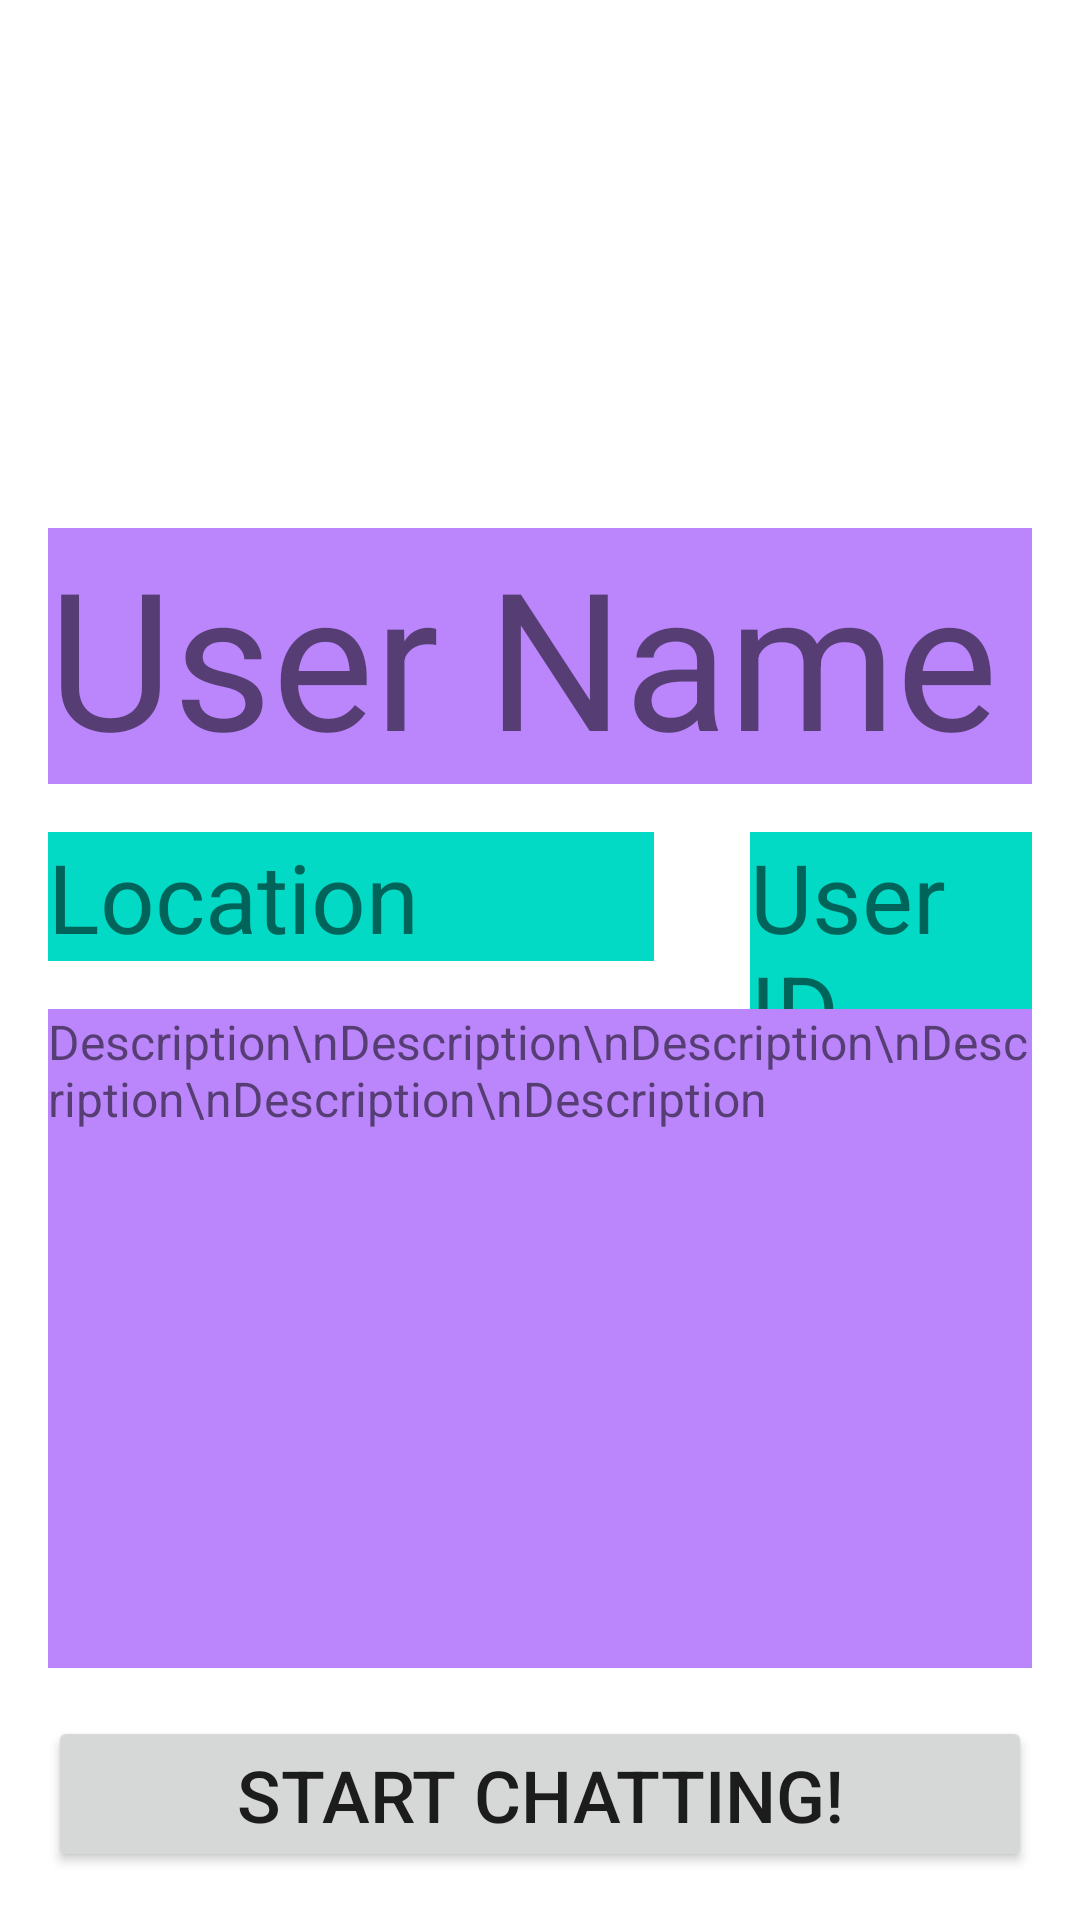

Write the Android layout XML for this screen, with the resource values it uses.
<!-- AndroidManifest.xml: application theme Theme.Day2Class -->
<!-- res/layout/activity_main.xml -->
<?xml version="1.0" encoding="utf-8"?>
<androidx.constraintlayout.widget.ConstraintLayout xmlns:android="http://schemas.android.com/apk/res/android"
    xmlns:app="http://schemas.android.com/apk/res-auto"
    xmlns:tools="http://schemas.android.com/tools"
    android:layout_width="match_parent"
    android:layout_height="match_parent"
    tools:context=".Views.MainActivity">

    <ImageView
        android:id="@+id/alien"
        android:layout_width="0dp"
        android:layout_height="0dp"
        android:layout_margin="16dp"
        android:src="@drawable/alien"
        app:layout_constraintBottom_toTopOf="@+id/guideline2"
        app:layout_constraintEnd_toEndOf="parent"
        app:layout_constraintStart_toStartOf="@+id/vert_guideline"
        app:layout_constraintTop_toTopOf="parent" />

    <TextView
        android:id="@+id/username"
        android:layout_width="match_parent"
        android:layout_height="wrap_content"
        android:text="User Name"
        app:layout_constraintStart_toStartOf="parent"
        app:layout_constraintTop_toTopOf="@+id/guideline2"
        android:layout_margin="16dp"
        android:textSize="64dp"
        android:background="@color/purple_200"
        />

    <TextView
        android:id="@+id/location"
        android:layout_width="0dp"
        android:layout_height="wrap_content"
        android:layout_margin="16dp"
        android:background="@color/teal_200"
        android:text="Location"
        android:textSize="32dp"
        app:layout_constraintEnd_toStartOf="@+id/vert_guideline"
        app:layout_constraintStart_toStartOf="parent"
        app:layout_constraintTop_toBottomOf="@id/username" />

    <TextView
        android:id="@+id/id_item"
        android:layout_width="0dp"
        android:layout_height="wrap_content"
        android:layout_margin="16dp"
        android:background="@color/teal_200"
        android:text="User ID"
        android:textSize="32dp"
        app:layout_constraintEnd_toEndOf="parent"
        app:layout_constraintStart_toStartOf="@+id/vert_guideline"
        app:layout_constraintTop_toBottomOf="@id/username" />

    <TextView
        android:id="@+id/description"
        android:layout_width="0dp"
        android:layout_height="0dp"
        android:layout_margin="16dp"
        android:text="Description\nDescription\nDescription\nDescription\nDescription\nDescription"
        android:textSize="16dp"
        app:layout_constraintBottom_toTopOf="@id/main_button"
        app:layout_constraintEnd_toEndOf="parent"
        app:layout_constraintStart_toStartOf="parent"
        app:layout_constraintTop_toBottomOf="@id/location"
        android:background="@color/purple_200"/>

    <Button
        android:id="@+id/main_button"
        android:layout_width="0dp"
        android:layout_height="52dp"
        android:layout_margin="16dp"
        app:layout_constraintBottom_toBottomOf="parent"
        app:layout_constraintEnd_toEndOf="parent"
        app:layout_constraintStart_toStartOf="parent"
        android:text="Start Chatting!"
        android:textSize="24dp"/>

    <androidx.constraintlayout.widget.Guideline
        android:id="@+id/vert_guideline"
        android:layout_width="wrap_content"
        android:layout_height="wrap_content"
        android:orientation="vertical"
        app:layout_constraintGuide_percent="0.65"
        />

    <androidx.constraintlayout.widget.Guideline
        android:id="@+id/guideline2"
        android:layout_width="wrap_content"
        android:layout_height="wrap_content"
        android:orientation="horizontal"
        app:layout_constraintGuide_percent="0.25" />

</androidx.constraintlayout.widget.ConstraintLayout>
<!-- resources referenced by this layout -->
<resources>
  <style name="Theme.Day2Class" parent="Theme.MaterialComponents.DayNight.DarkActionBar">
          
          <item name="colorPrimary">@color/purple_500</item>
          <item name="colorPrimaryVariant">@color/purple_700</item>
          <item name="colorOnPrimary">@color/white</item>
          
          <item name="colorSecondary">@color/teal_200</item>
          <item name="colorSecondaryVariant">@color/teal_700</item>
          <item name="colorOnSecondary">@color/black</item>
          
          <item name="android:statusBarColor" tools:targetApi="l">?attr/colorPrimaryVariant</item>
          
      </style>
  <!-- not gathered from this repository: default colours our renderer supplied (Android Studio template values) -->
  <color name="purple_200">#FFBB86FC</color>
  <color name="purple_500">#FF6200EE</color>
  <color name="purple_700">#FF3700B3</color>
  <color name="teal_200">#FF03DAC5</color>
  <color name="teal_700">#FF018786</color>
  <color name="black">#FF000000</color>
  <color name="white">#FFFFFFFF</color>
</resources>
